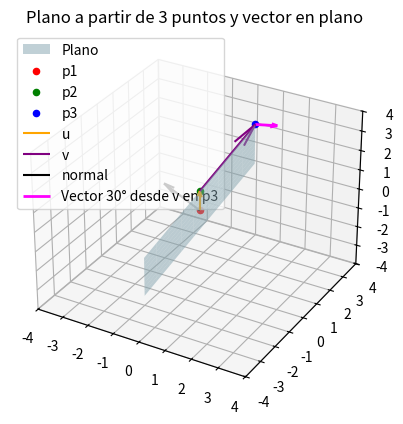

This chart was generated by the following Python code:
import numpy as np
import matplotlib.pyplot as plt
from mpl_toolkits.mplot3d import Axes3D

def crear_plano_desde_tres_puntos(p1, p2, p3, size=1.0):
    """
    Dibuja un plano definido por tres puntos en 3D.

    Parámetros:
    - p1, p2, p3: arrays de forma (3,), puntos en 3D
    - size: escala del plano generado
    """
    p1, p2, p3 = map(np.array, (p1, p2, p3))
    
    # Vectores en el plano
    u = p2 - p1
    v = p3 - p2
    
    angulo_entre_vectores = calcular_angulo_entre_vectores(u, v)
    print("Ángulo entre vectores u y v:", angulo_entre_vectores, "grados")

    # Crear la malla del plano
    uu, vv = np.meshgrid(np.linspace(-size, size, 10), np.linspace(-size, size, 10))
    puntos = p1[np.newaxis, np.newaxis, :] + uu[..., np.newaxis]*u + vv[..., np.newaxis]*v
    x, y, z = puntos[..., 0], puntos[..., 1], puntos[..., 2]
    
    # Vector desde p3 en el plano con ángulo 30 grados respecto a v
    w = vector_en_plano_con_angulo(u, v, p3, -angulo_entre_vectores)

    # Visualización
    fig = plt.figure()
    ax = fig.add_subplot(111, projection='3d')
    ax.plot_surface(x, y, z, alpha=0.5, color='lightblue', label='Plano')
    
    # Dibujar los puntos
    ax.scatter(*p1, color='red', label='p1')
    ax.scatter(*p2, color='green', label='p2')
    ax.scatter(*p3, color='blue', label='p3')
    
    # Dibujar vectores u y v
    ax.quiver(*p1, *u, color='orange', label='u')
    ax.quiver(*p2, *v, color='purple', label='v')
    
    # Vector normal
    n = np.cross(u, v)
    ax.quiver(*p1, *n, color='black', label='normal')
    
    # Vector en el plano con ángulo 30° desde v, origen en p3
    ax.quiver(*p3, *w, color='magenta', label='Vector 30° desde v en p3', linewidth=2)

    ax.legend()
    ax.set_title("Plano a partir de 3 puntos y vector en plano")
    set_axes_equal(ax)
    plt.show()

def vector_en_plano_con_angulo(u, v, origen, angulo_grados):
    """
    Calcula un vector en el plano definido por u y v con origen en 'origen',
    que forme un ángulo 'angulo_grados' respecto a v.
    """
    u = np.array(u)
    v = np.array(v)
    origen = np.array(origen)

    # Normalizar v
    v_unit = v / np.linalg.norm(v)

    # Proyección de u sobre v
    u_proj = np.dot(u, v_unit) * v_unit
    u_ort = u - u_proj
    u_ort_unit = u_ort / np.linalg.norm(u_ort)

    # Convertir ángulo a radianes
    theta = np.deg2rad(angulo_grados)

    # Vector combinado en el plano
    w = np.cos(theta) * v_unit + np.sin(theta) * u_ort_unit

    return w

def set_axes_equal(ax):
    limits = np.array([
        ax.get_xlim3d(),
        ax.get_ylim3d(),
        ax.get_zlim3d()
    ])
    center = np.mean(limits, axis=1)
    radius = 0.5 * np.max(np.abs(limits[:,1] - limits[:,0]))
    ax.set_xlim3d([center[0] - radius, center[0] + radius])
    ax.set_ylim3d([center[1] - radius, center[1] + radius])
    ax.set_zlim3d([center[2] - radius, center[2] + radius])

def calcular_angulo_entre_vectores(u, v):
    dot_product = np.dot(u, v)
    dot_product = np.clip(dot_product, -1.0, 1.0)
    angulo_rad = np.arccos(dot_product / (np.linalg.norm(u)*np.linalg.norm(v)))
    angulo_deg = np.degrees(angulo_rad)
    return angulo_deg

if __name__ == "__main__":
    p1 = [0, 0, 0]
    p2 = [0, 0, 1]
    p3 = [1, 2, 3.5]
          

    crear_plano_desde_tres_puntos(p1, p2, p3)
